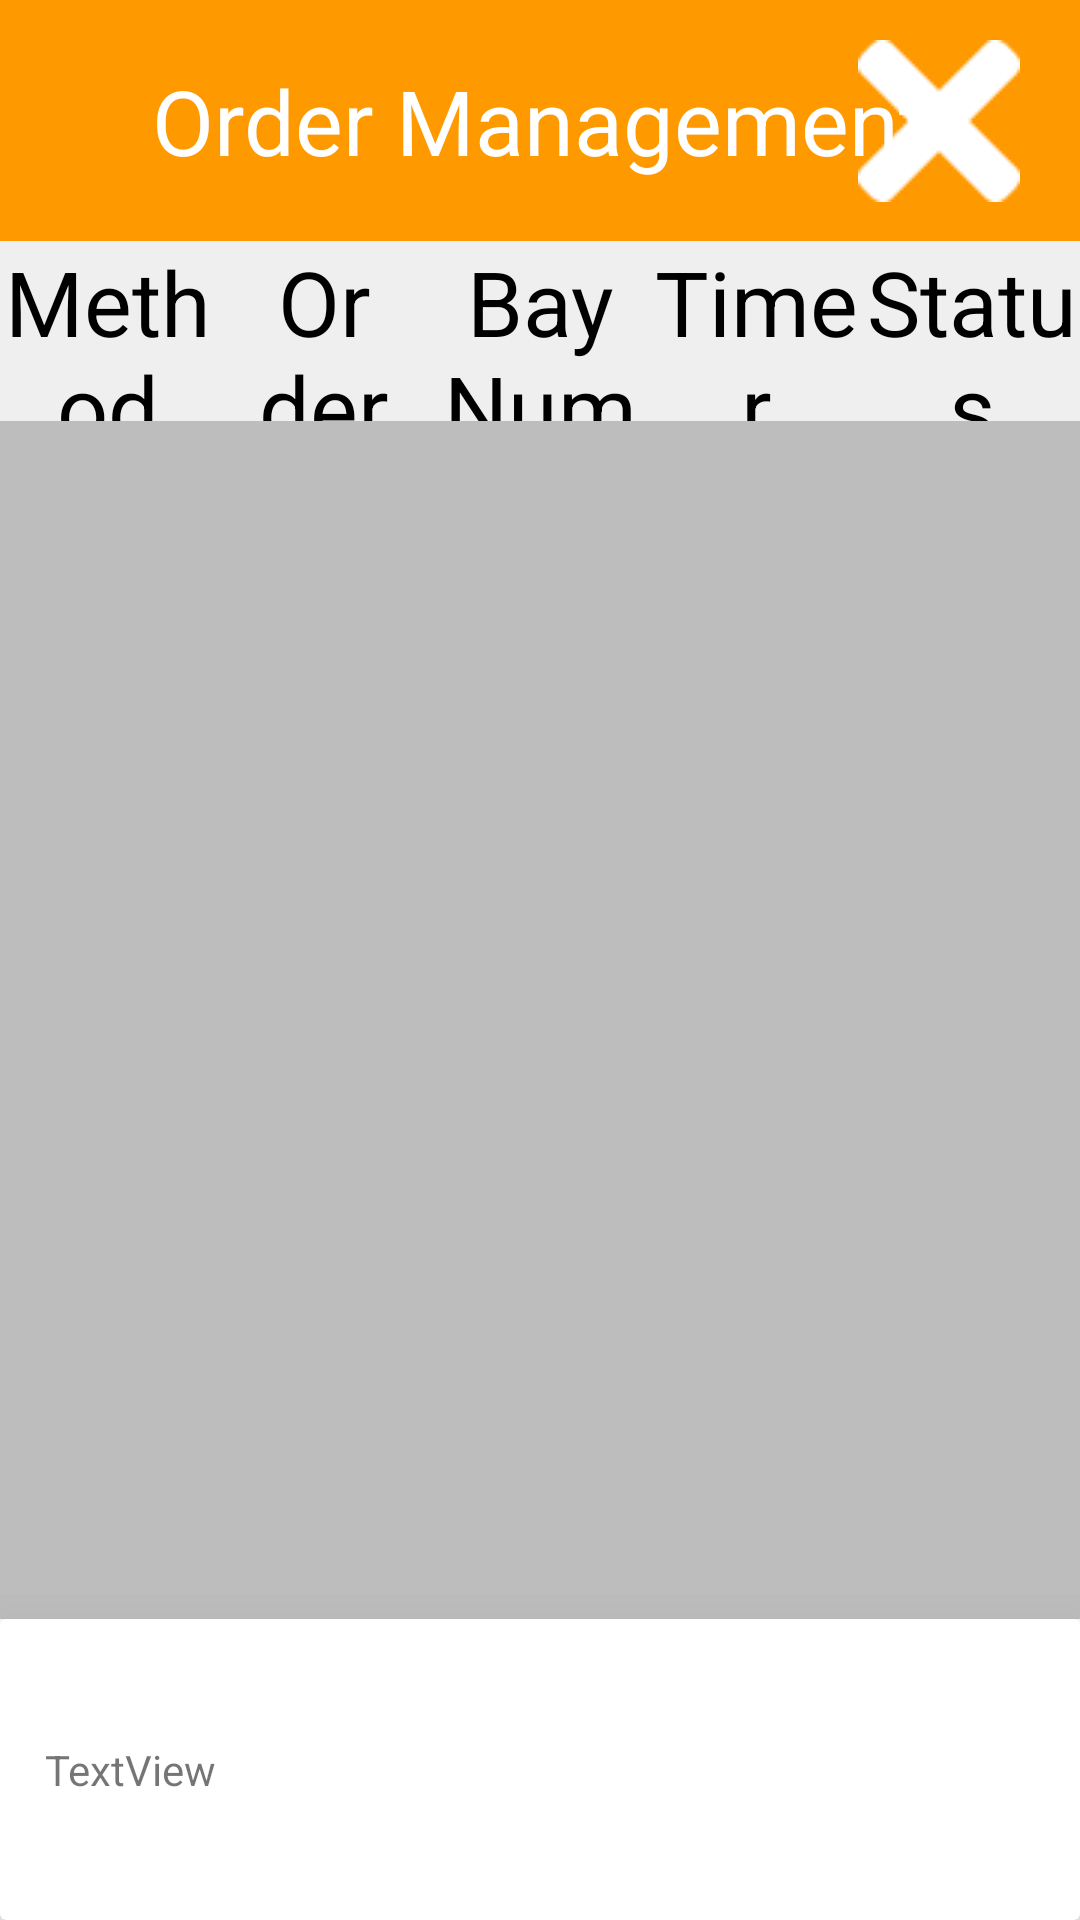

The Android layout XML behind this screen, and the referenced resources:
<!-- AndroidManifest.xml: application theme Theme.SmartLockerAndroid -->
<!-- res/layout/activity_order_management.xml -->
<?xml version="1.0" encoding="utf-8"?>
<androidx.constraintlayout.widget.ConstraintLayout xmlns:android="http://schemas.android.com/apk/res/android"
    xmlns:app="http://schemas.android.com/apk/res-auto"
    xmlns:tools="http://schemas.android.com/tools"
    android:layout_width="match_parent"
    android:layout_height="match_parent"
    tools:context=".OrderManagementActivity">

    <TextView
        android:id="@+id/tv_title_order_management"
        android:layout_width="match_parent"
        android:layout_height="wrap_content"
        android:background="@color/orange"
        android:gravity="center"
        android:paddingVertical="20dp"
        android:text="@string/order_management"
        android:textColor="@color/white"
        android:textSize="30sp"
        app:layout_constraintEnd_toEndOf="parent"
        app:layout_constraintStart_toStartOf="parent"
        app:layout_constraintTop_toTopOf="parent" />

    <ImageView
        android:id="@+id/imageView_close_order_management"
        android:layout_width="wrap_content"
        android:layout_height="wrap_content"
        android:layout_marginEnd="20dp"
        app:layout_constraintBottom_toBottomOf="@+id/tv_title_order_management"
        app:layout_constraintEnd_toEndOf="parent"
        app:layout_constraintTop_toTopOf="@+id/tv_title_order_management"
        app:srcCompat="@drawable/close_btn" />
    

    <LinearLayout
        android:id="@+id/linearLayout2"
        android:layout_width="match_parent"
        android:layout_height="60dp"
        android:background="@color/gray_300"
        android:gravity="center"
        android:orientation="horizontal"
        app:layout_constraintEnd_toEndOf="parent"
        app:layout_constraintStart_toStartOf="parent"
        app:layout_constraintTop_toBottomOf="@+id/tv_title_order_management">

        <TextView
            android:id="@+id/tv_method_order_management"
            android:layout_width="0dp"
            android:layout_height="wrap_content"
            android:layout_weight="1"
            android:gravity="center_horizontal"
            android:text="Method"
            android:textColor="@color/black"
            android:textSize="30sp" />

        <TextView
            android:id="@+id/tv_order_id_order_management"
            android:layout_width="0dp"
            android:layout_height="wrap_content"
            android:layout_weight="1"
            android:gravity="center_horizontal"
            android:text="Order #"
            android:textColor="@color/black"
            android:textSize="30sp" />

        <TextView
            android:id="@+id/tv_bay_numbers_order_management"
            android:layout_width="0dp"
            android:layout_height="wrap_content"
            android:layout_weight="1"
            android:gravity="center_horizontal"
            android:text="Bay Numbers"
            android:textColor="@color/black"
            android:textSize="30sp" />

        <TextView
            android:id="@+id/tv_timer_order_management"
            android:layout_width="0dp"
            android:layout_height="wrap_content"
            android:layout_weight="1"
            android:gravity="center_horizontal"
            android:text="Timer"
            android:textColor="@color/black"
            android:textSize="30sp" />

        <TextView
            android:id="@+id/tv_status_order_management"
            android:layout_width="0dp"
            android:layout_height="wrap_content"
            android:layout_weight="1"
            android:gravity="center_horizontal"
            android:text="Status"
            android:textColor="@color/black"
            android:textSize="30sp" />
    </LinearLayout>

    <androidx.recyclerview.widget.RecyclerView
        android:id="@+id/rv_order_list_order_management"
        android:layout_width="0dp"
        android:layout_height="0dp"
        android:background="@color/gray_400"
        android:scrollbars="vertical"
        app:layout_constraintBottom_toTopOf="@+id/cardView_order_details_order_management"
        app:layout_constraintEnd_toEndOf="parent"
        app:layout_constraintStart_toStartOf="parent"
        app:layout_constraintTop_toBottomOf="@+id/linearLayout2" />

    <androidx.cardview.widget.CardView
        android:id="@+id/cardView_order_details_order_management"
        android:layout_width="match_parent"
        android:layout_height="wrap_content"
        app:cardElevation="27dp"
        app:cardMaxElevation="45dp"
        app:layout_constraintBottom_toBottomOf="parent"
        app:layout_constraintEnd_toEndOf="parent"
        app:layout_constraintStart_toStartOf="parent">

        <androidx.constraintlayout.widget.ConstraintLayout
            android:layout_width="match_parent"
            android:layout_height="match_parent"
            android:padding="15dp">

            <Button
                android:id="@+id/btn_reload_order_management"
                android:layout_width="250dp"
                android:layout_height="wrap_content"
                android:layout_marginEnd="20dp"
                android:background="@drawable/rounded_corner_shaped_orange_btn"
                android:paddingHorizontal="50dp"
                android:paddingVertical="15dp"
                android:text="Open Bay"
                android:textAllCaps="false"
                android:textColor="@color/white"
                android:textSize="30sp"
                app:layout_constraintBottom_toBottomOf="parent"
                app:layout_constraintEnd_toEndOf="parent"
                app:layout_constraintTop_toTopOf="parent" />

            <Button
                android:id="@+id/btn_clear_order_management"
                android:layout_width="250dp"
                android:layout_height="wrap_content"
                android:layout_marginEnd="30dp"
                android:background="@drawable/rounded_corner_shaped_red_btn"
                android:paddingHorizontal="50dp"
                android:paddingVertical="15dp"
                android:text="Clear"
                android:textAllCaps="false"
                android:textColor="@color/white"
                android:textSize="30sp"
                app:layout_constraintBottom_toBottomOf="parent"
                app:layout_constraintEnd_toStartOf="@+id/btn_reload_order_management"
                app:layout_constraintTop_toTopOf="parent" />

            <TextView
                android:id="@+id/tv_order_details_brief"
                android:layout_width="wrap_content"
                android:layout_height="wrap_content"
                android:text="TextView"
                app:layout_constraintBottom_toBottomOf="parent"
                app:layout_constraintStart_toStartOf="parent"
                app:layout_constraintTop_toTopOf="parent" />
        </androidx.constraintlayout.widget.ConstraintLayout>
    </androidx.cardview.widget.CardView>

</androidx.constraintlayout.widget.ConstraintLayout>
<!-- resources referenced by this layout -->
<resources>
  <color name="black">#FF000000</color>
  <color name="gray_300">#EFEFEF</color>
  <color name="gray_400">#FFBDBDBD</color>
  <color name="orange">#FF9900</color>
  <color name="white">#FFFFFFFF</color>
  <!-- drawable close_btn: png bitmap (drawable, 568 bytes) -->
  <string name="order_management">Order Management</string>
  <style name="Theme.SmartLockerAndroid" parent="Theme.AppCompat.Light.NoActionBar">
          
          
          
          <item name="colorOnPrimary">@color/white</item>
          
          <item name="colorSecondary">@color/teal_200</item>
          <item name="colorSecondaryVariant">@color/teal_700</item>
          <item name="colorOnSecondary">@color/black</item>
          
          
          
          <item name="android:screenOrientation">landscape</item>
  
          
          
          
      </style>
  <color name="teal_200">#FF03DAC5</color>
  <color name="teal_700">#FF018786</color>
</resources>
